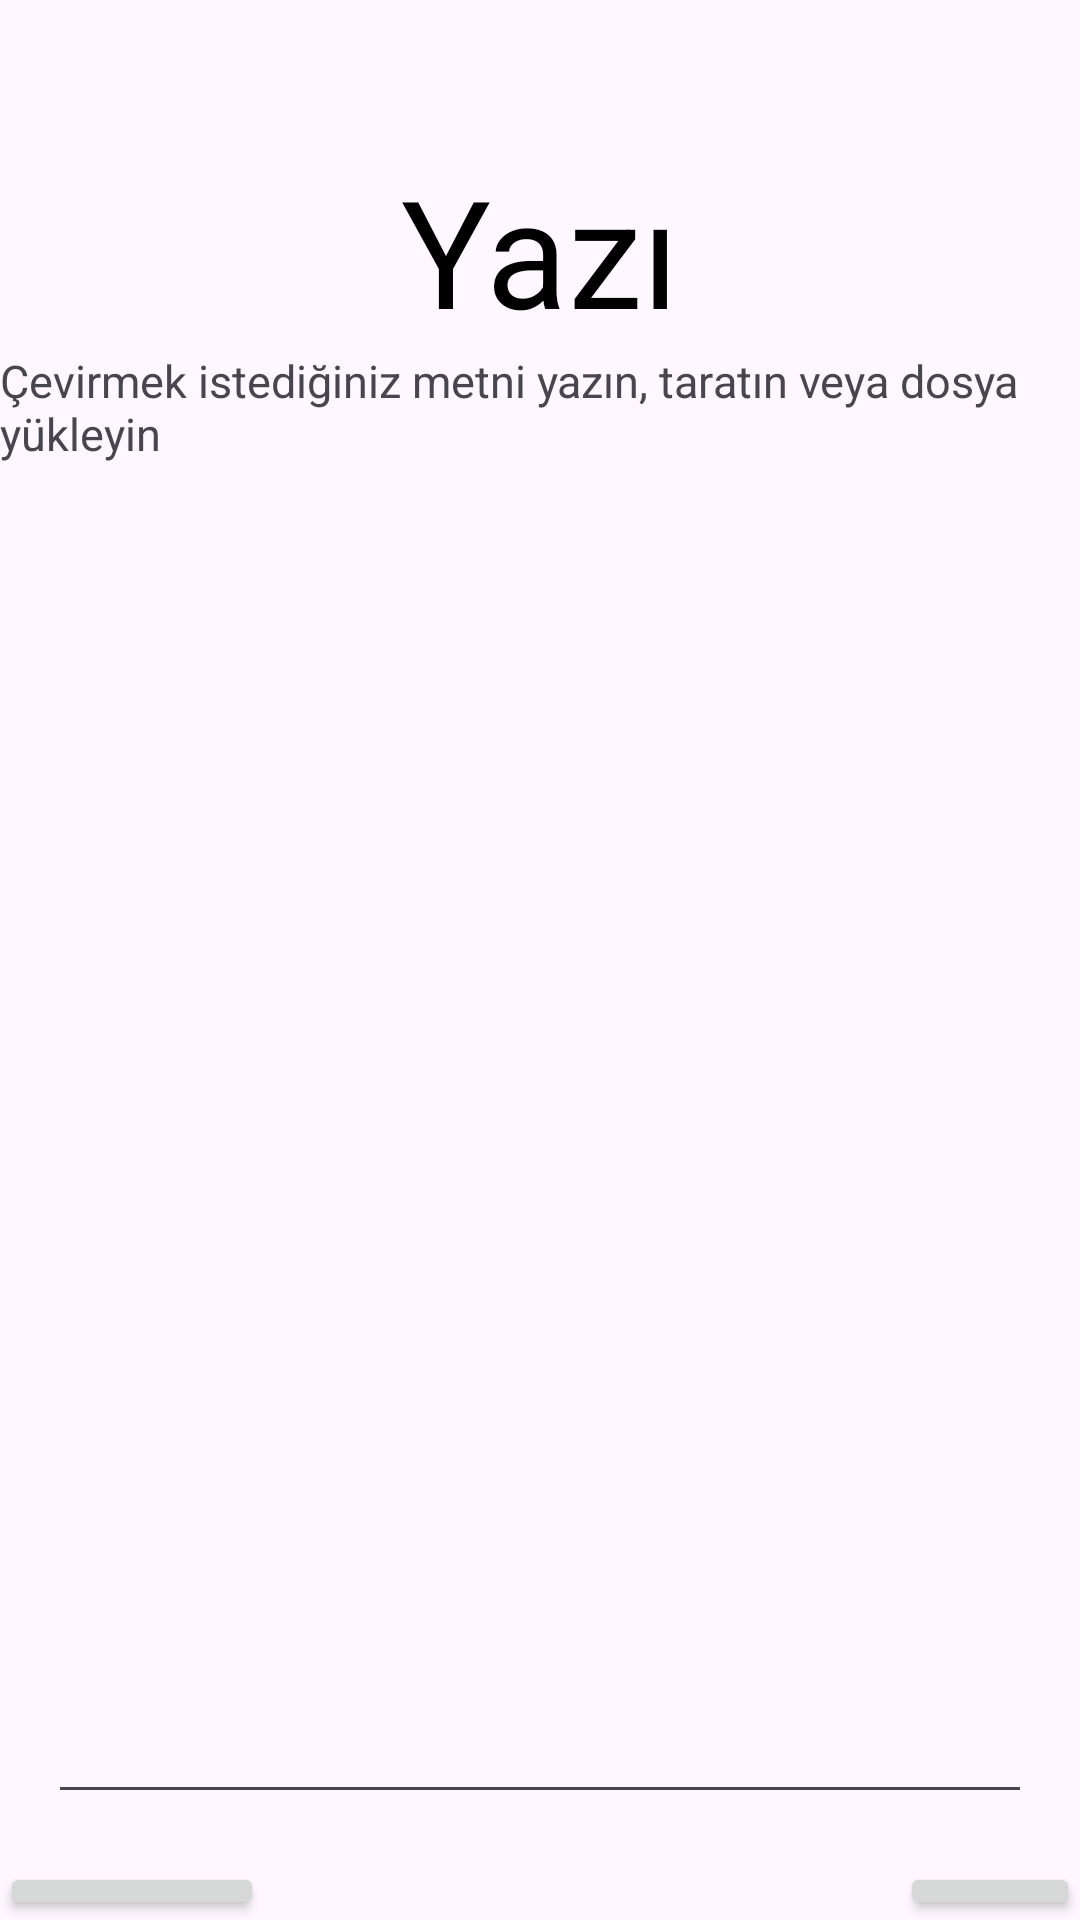

This screen was rendered from an Android layout file. Write that file and the resources it references.
<!-- AndroidManifest.xml: application theme Theme.Intenttoanother -->
<!-- res/layout/activity_sixth.xml -->
<?xml version="1.0" encoding="utf-8"?>
<RelativeLayout xmlns:android="http://schemas.android.com/apk/res/android"
    xmlns:app="http://schemas.android.com/apk/res-auto"
    xmlns:tools="http://schemas.android.com/tools"
    android:layout_width="match_parent"
    android:layout_height="match_parent"
    tools:context=".sixth"
    android:background="@drawable/backg">
    <TextView
        android:layout_marginTop="50dp"
        android:layout_centerHorizontal="true"
        android:textColor="@color/black"
        android:textSize="50dp"
        android:id="@+id/yazi"
        android:layout_width="wrap_content"
        android:layout_height="wrap_content"
        android:text="Yazı"
        ></TextView>
    <TextView
        android:text="Çevirmek istediğiniz metni yazın, taratın
veya dosya yükleyin"
        android:id="@+id/yazi2"
        android:layout_width="wrap_content"
        android:layout_height="wrap_content"
        android:layout_below="@+id/yazi"
        android:layout_centerHorizontal="true"
        android:textSize="15dp"></TextView>


    <FrameLayout
        android:id="@+id/sign_language_container"
        android:layout_width="match_parent"
        android:layout_height="450sp"
        android:layout_below="@id/yazi2"
        android:layout_weight="1"
        android:background="@drawable/backg"
        android:elevation="2dp"
        android:layout_margin="8dp"
        android:padding="8dp">

        
        <EditText
            android:id="@+id/translated_text"
            android:layout_width="match_parent"
            android:layout_height="match_parent"
            android:textSize="18sp"
            android:textColor="@color/black" />
    </FrameLayout>
    <Button
        android:layout_width="wrap_content"
        android:layout_height="wrap_content"
        android:layout_below="@id/sign_language_container"
        android:id="@+id/getTextFrom"></Button>
    <Button
        android:layout_width="wrap_content"
        android:layout_height="wrap_content"
        android:layout_below="@id/sign_language_container"
        android:layout_marginLeft="300dp"
        android:id="@+id/scan"></Button>

</RelativeLayout>
<!-- resources referenced by this layout -->
<resources>
  <color name="black">#FF000000</color>
  <style name="Theme.Intenttoanother" parent="Base.Theme.Intenttoanother" />
  <style name="Base.Theme.Intenttoanother" parent="Theme.Material3.DayNight.NoActionBar">
          
          
      </style>
</resources>
